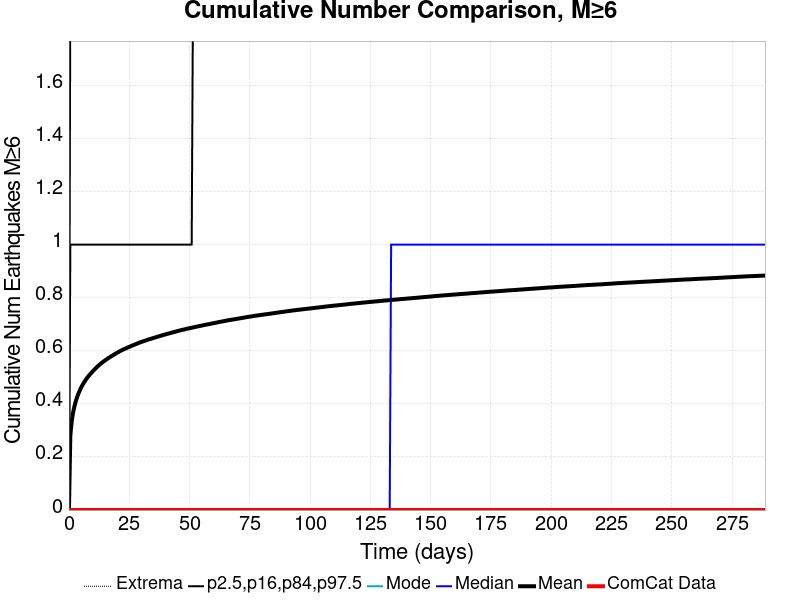

The table this chart was drawn from, first rows:
Time (days), ComCat Data, Simulation Mean, Simulation Median, Simulation Mode, Simulation Minimum, Simulation Maximum, 2.5 %-ile, 16 %-ile, 84 %-ile, 97.5 %-ile
0.0, 0.0, 0.0, 0.0, 0.0, 0.0, 0.0, 0.0, 0.0, 0.0, 0.0
0.5785, 0.0, 0.2817, 0.0, 0.0, 0.0, 6.0, 0.0, 0.0, 1.0, 2.0
1.157, 0.0, 0.3349, 0.0, 0.0, 0.0, 7.0, 0.0, 0.0, 1.0, 2.0
1.735, 0.0, 0.3678, 0.0, 0.0, 0.0, 7.0, 0.0, 0.0, 1.0, 2.0
2.314, 0.0, 0.3923, 0.0, 0.0, 0.0, 7.0, 0.0, 0.0, 1.0, 2.0
2.892, 0.0, 0.4115, 0.0, 0.0, 0.0, 7.0, 0.0, 0.0, 1.0, 2.0
3.471, 0.0, 0.4278, 0.0, 0.0, 0.0, 7.0, 0.0, 0.0, 1.0, 2.0
4.049, 0.0, 0.4414, 0.0, 0.0, 0.0, 7.0, 0.0, 0.0, 1.0, 2.0
4.628, 0.0, 0.4533, 0.0, 0.0, 0.0, 7.0, 0.0, 0.0, 1.0, 2.0
5.206, 0.0, 0.4644, 0.0, 0.0, 0.0, 7.0, 0.0, 0.0, 1.0, 2.0
5.785, 0.0, 0.4738, 0.0, 0.0, 0.0, 7.0, 0.0, 0.0, 1.0, 2.0
6.363, 0.0, 0.4825, 0.0, 0.0, 0.0, 7.0, 0.0, 0.0, 1.0, 2.0
6.941, 0.0, 0.4905, 0.0, 0.0, 0.0, 7.0, 0.0, 0.0, 1.0, 2.0
7.52, 0.0, 0.498, 0.0, 0.0, 0.0, 7.0, 0.0, 0.0, 1.0, 2.0
8.098, 0.0, 0.5048, 0.0, 0.0, 0.0, 7.0, 0.0, 0.0, 1.0, 3.0
8.677, 0.0, 0.5108, 0.0, 0.0, 0.0, 7.0, 0.0, 0.0, 1.0, 3.0
9.255, 0.0, 0.5166, 0.0, 0.0, 0.0, 7.0, 0.0, 0.0, 1.0, 3.0
9.834, 0.0, 0.5224, 0.0, 0.0, 0.0, 7.0, 0.0, 0.0, 1.0, 3.0
10.41, 0.0, 0.5278, 0.0, 0.0, 0.0, 7.0, 0.0, 0.0, 1.0, 3.0
10.99, 0.0, 0.5334, 0.0, 0.0, 0.0, 7.0, 0.0, 0.0, 1.0, 3.0
11.57, 0.0, 0.5384, 0.0, 0.0, 0.0, 7.0, 0.0, 0.0, 1.0, 3.0
12.15, 0.0, 0.5434, 0.0, 0.0, 0.0, 7.0, 0.0, 0.0, 1.0, 3.0
12.73, 0.0, 0.548, 0.0, 0.0, 0.0, 7.0, 0.0, 0.0, 1.0, 3.0
13.3, 0.0, 0.5524, 0.0, 0.0, 0.0, 7.0, 0.0, 0.0, 1.0, 3.0
13.88, 0.0, 0.5566, 0.0, 0.0, 0.0, 7.0, 0.0, 0.0, 1.0, 3.0
14.46, 0.0, 0.5604, 0.0, 0.0, 0.0, 7.0, 0.0, 0.0, 1.0, 3.0
15.04, 0.0, 0.5641, 0.0, 0.0, 0.0, 7.0, 0.0, 0.0, 1.0, 3.0
15.62, 0.0, 0.568, 0.0, 0.0, 0.0, 7.0, 0.0, 0.0, 1.0, 3.0
16.2, 0.0, 0.5716, 0.0, 0.0, 0.0, 7.0, 0.0, 0.0, 1.0, 3.0
16.78, 0.0, 0.5749, 0.0, 0.0, 0.0, 7.0, 0.0, 0.0, 1.0, 3.0
17.35, 0.0, 0.5783, 0.0, 0.0, 0.0, 7.0, 0.0, 0.0, 1.0, 3.0
17.93, 0.0, 0.5816, 0.0, 0.0, 0.0, 7.0, 0.0, 0.0, 1.0, 3.0
18.51, 0.0, 0.5847, 0.0, 0.0, 0.0, 7.0, 0.0, 0.0, 1.0, 3.0
19.09, 0.0, 0.5879, 0.0, 0.0, 0.0, 7.0, 0.0, 0.0, 1.0, 3.0
19.67, 0.0, 0.5909, 0.0, 0.0, 0.0, 7.0, 0.0, 0.0, 1.0, 3.0
20.25, 0.0, 0.594, 0.0, 0.0, 0.0, 7.0, 0.0, 0.0, 1.0, 3.0
20.82, 0.0, 0.597, 0.0, 0.0, 0.0, 7.0, 0.0, 0.0, 1.0, 3.0
21.4, 0.0, 0.6, 0.0, 0.0, 0.0, 7.0, 0.0, 0.0, 1.0, 3.0
21.98, 0.0, 0.6026, 0.0, 0.0, 0.0, 7.0, 0.0, 0.0, 1.0, 3.0
22.56, 0.0, 0.6051, 0.0, 0.0, 0.0, 7.0, 0.0, 0.0, 1.0, 3.0
23.14, 0.0, 0.6075, 0.0, 0.0, 0.0, 7.0, 0.0, 0.0, 1.0, 3.0
23.72, 0.0, 0.6097, 0.0, 0.0, 0.0, 8.0, 0.0, 0.0, 1.0, 3.0
24.3, 0.0, 0.6121, 0.0, 0.0, 0.0, 8.0, 0.0, 0.0, 1.0, 3.0
24.87, 0.0, 0.6145, 0.0, 0.0, 0.0, 8.0, 0.0, 0.0, 1.0, 3.0
25.45, 0.0, 0.6166, 0.0, 0.0, 0.0, 8.0, 0.0, 0.0, 1.0, 3.0
26.03, 0.0, 0.619, 0.0, 0.0, 0.0, 9.0, 0.0, 0.0, 1.0, 3.0
26.61, 0.0, 0.6211, 0.0, 0.0, 0.0, 9.0, 0.0, 0.0, 1.0, 3.0
27.19, 0.0, 0.6232, 0.0, 0.0, 0.0, 9.0, 0.0, 0.0, 1.0, 3.0
27.77, 0.0, 0.6253, 0.0, 0.0, 0.0, 9.0, 0.0, 0.0, 1.0, 3.0
28.34, 0.0, 0.6275, 0.0, 0.0, 0.0, 9.0, 0.0, 0.0, 1.0, 3.0
28.92, 0.0, 0.6295, 0.0, 0.0, 0.0, 9.0, 0.0, 0.0, 1.0, 3.0
29.5, 0.0, 0.6316, 0.0, 0.0, 0.0, 9.0, 0.0, 0.0, 1.0, 3.0
30.08, 0.0, 0.6338, 0.0, 0.0, 0.0, 9.0, 0.0, 0.0, 1.0, 3.0
30.66, 0.0, 0.6354, 0.0, 0.0, 0.0, 9.0, 0.0, 0.0, 1.0, 3.0
31.24, 0.0, 0.637, 0.0, 0.0, 0.0, 9.0, 0.0, 0.0, 1.0, 3.0
31.81, 0.0, 0.639, 0.0, 0.0, 0.0, 9.0, 0.0, 0.0, 1.0, 3.0
32.39, 0.0, 0.6408, 0.0, 0.0, 0.0, 9.0, 0.0, 0.0, 1.0, 3.0
32.97, 0.0, 0.6427, 0.0, 0.0, 0.0, 9.0, 0.0, 0.0, 1.0, 3.0
33.55, 0.0, 0.644, 0.0, 0.0, 0.0, 9.0, 0.0, 0.0, 1.0, 3.0
34.13, 0.0, 0.6456, 0.0, 0.0, 0.0, 9.0, 0.0, 0.0, 1.0, 3.0
... 440 more rows
